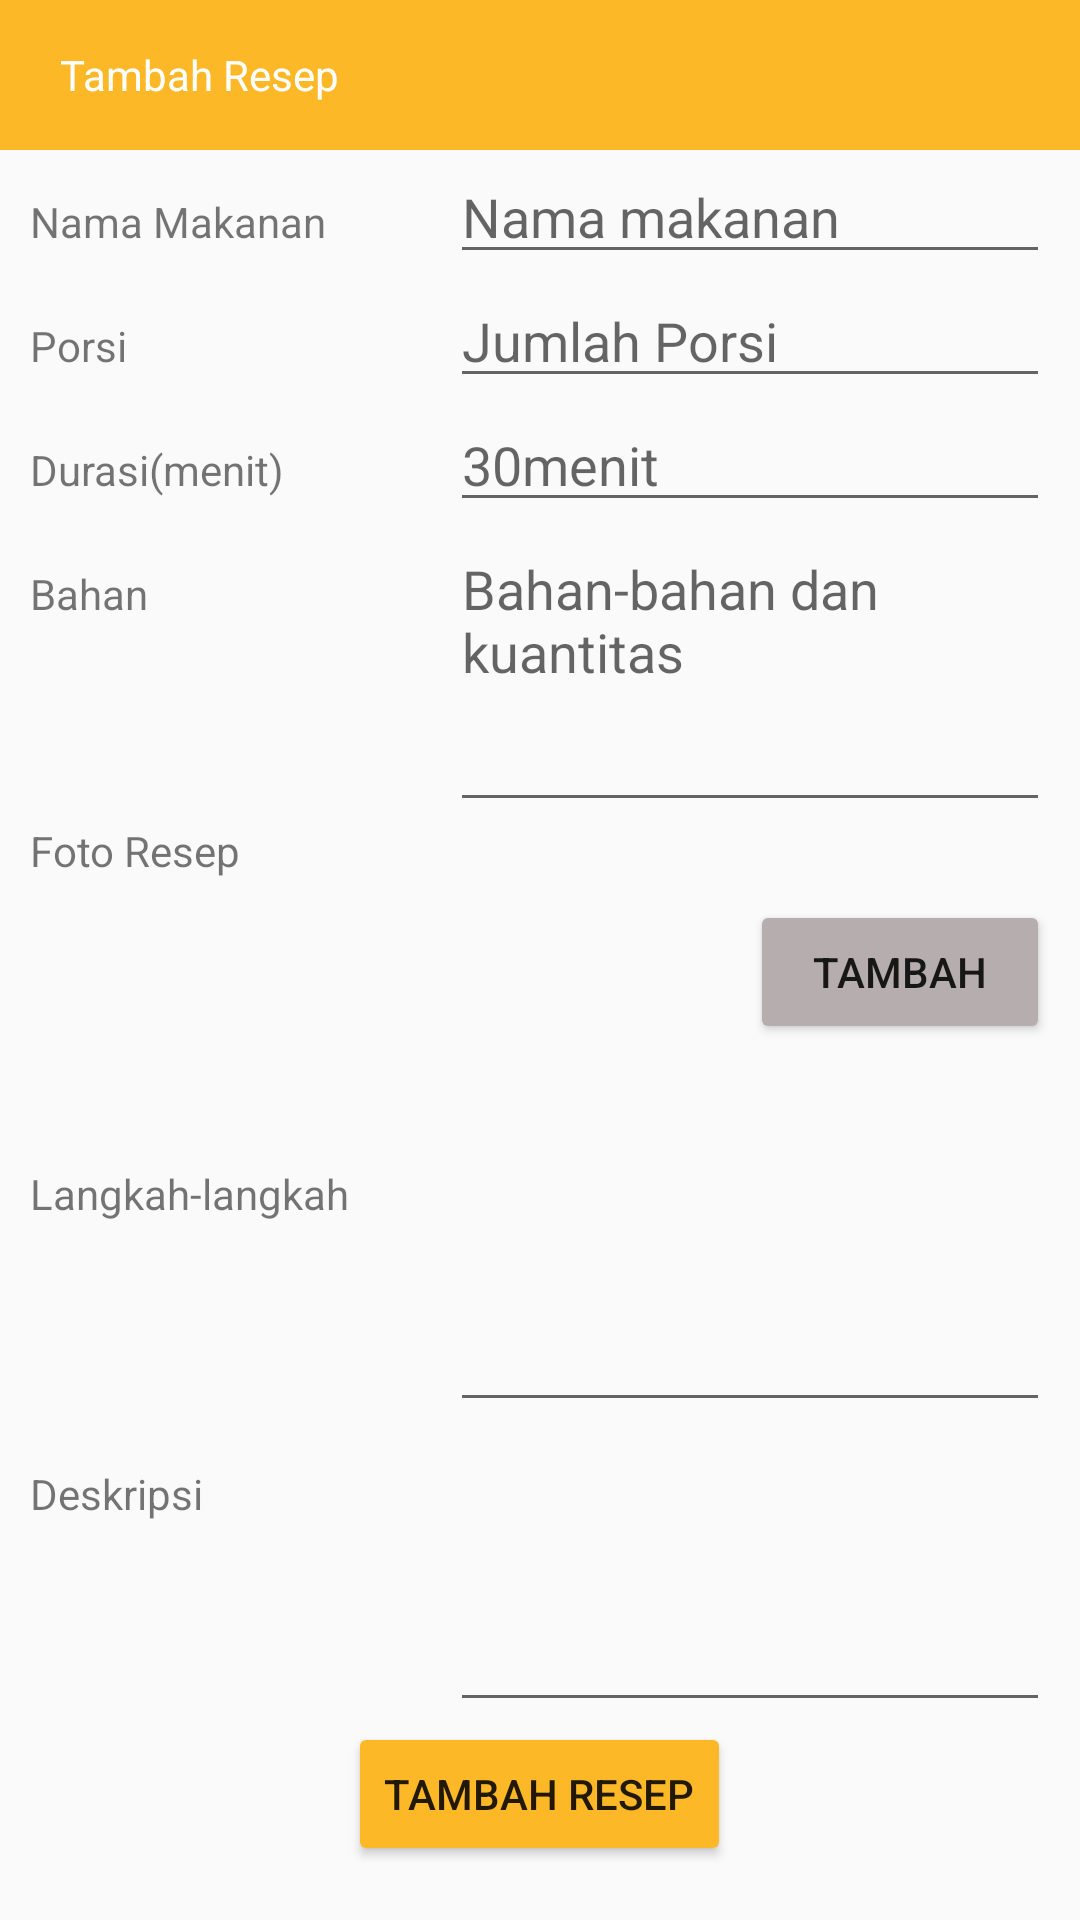

Android layout source for this screen:
<!-- AndroidManifest.xml: application theme Theme.AppCompat.Light.NoActionBar -->
<!-- res/layout/activity_tambah.xml -->
<?xml version="1.0" encoding="utf-8"?>

<androidx.constraintlayout.widget.ConstraintLayout xmlns:android="http://schemas.android.com/apk/res/android"
    xmlns:app="http://schemas.android.com/apk/res-auto"
    xmlns:tools="http://schemas.android.com/tools"
    android:layout_width="match_parent"
    android:layout_height="match_parent"
    tools:context=".TambahActivity">

    <ScrollView
        android:layout_width="match_parent"
        android:layout_height="match_parent"
        app:layout_constraintBottom_toBottomOf="parent"
        app:layout_constraintEnd_toEndOf="parent"
        app:layout_constraintStart_toStartOf="parent"
        app:layout_constraintTop_toTopOf="parent">

        <LinearLayout
            android:layout_width="match_parent"
            android:layout_height="wrap_content"
            android:orientation="vertical">

            <TextView
                android:id="@+id/textView13"
                android:layout_width="match_parent"
                android:layout_height="50dp"
                android:background="#FDB827"
                android:gravity="center_vertical"
                android:paddingLeft="20dp"
                android:text="Tambah Resep"
                android:textColor="@color/white" />

            <LinearLayout
                android:layout_width="match_parent"
                android:layout_height="match_parent"
                android:orientation="horizontal"
                android:paddingLeft="10dp"
                android:paddingRight="10dp">

                <TextView
                    android:id="@+id/textViewMakanan"
                    android:layout_width="140dp"
                    android:layout_height="wrap_content"
                    android:text="Nama Makanan" />

                <EditText
                    android:id="@+id/editTextFood"
                    android:layout_width="wrap_content"
                    android:layout_height="wrap_content"
                    android:layout_weight="1"
                    android:ems="10"
                    android:hint="Nama makanan"
                    android:inputType="textPersonName" />

            </LinearLayout>

            <LinearLayout
                android:layout_width="match_parent"
                android:layout_height="match_parent"
                android:orientation="horizontal"
                android:paddingLeft="10dp"
                android:paddingRight="10dp">

                <TextView
                    android:id="@+id/textViewPorsi"
                    android:layout_width="140dp"
                    android:layout_height="wrap_content"
                    android:text="Porsi" />

                <EditText
                    android:id="@+id/editTextPorsi"
                    android:layout_width="wrap_content"
                    android:layout_height="wrap_content"

                    android:layout_weight="1"
                    android:ems="10"
                    android:hint="Jumlah Porsi"
                    android:inputType="number" />

            </LinearLayout>

            <LinearLayout
                android:layout_width="match_parent"
                android:layout_height="match_parent"
                android:orientation="horizontal"
                android:paddingLeft="10dp"
                android:paddingRight="10dp">

                <TextView
                    android:id="@+id/textViewDurasi"
                    android:layout_width="140dp"
                    android:layout_height="wrap_content"

                    android:text="Durasi(menit)" />

                <EditText
                    android:id="@+id/editTextDurasi"
                    android:layout_width="wrap_content"
                    android:layout_height="wrap_content"

                    android:layout_weight="1"
                    android:ems="10"
                    android:hint="30menit"
                    android:inputType="number" />
            </LinearLayout>

            <LinearLayout
                android:layout_width="match_parent"
                android:layout_height="match_parent"
                android:orientation="horizontal"
                android:paddingLeft="10dp"
                android:paddingRight="10dp">

                <TextView
                    android:id="@+id/textView99"
                    android:layout_width="140dp"
                    android:layout_height="wrap_content"

                    android:text="Bahan" />

                <EditText
                    android:id="@+id/editTextBahan"
                    android:layout_width="wrap_content"
                    android:layout_height="100dp"

                    android:layout_weight="1"
                    android:ems="10"
                    android:gravity="start|top"
                    android:hint="Bahan-bahan dan kuantitas"
                    android:inputType="textMultiLine" />

            </LinearLayout>

            <LinearLayout
                android:layout_width="match_parent"
                android:layout_height="match_parent"
                android:orientation="horizontal"
                android:paddingLeft="10dp"
                android:paddingRight="10dp">

                <TextView
                    android:id="@+id/textView12"
                    android:layout_width="140dp"
                    android:layout_height="wrap_content"

                    android:text="Foto Resep" />

                <ImageView
                    android:id="@+id/imageView4"
                    android:layout_width="100dp"
                    android:layout_height="100dp"

                    tools:srcCompat="@tools:sample/avatars" />

                <Button
                    android:id="@+id/tambahFoto"
                    android:layout_width="100dp"
                    android:layout_height="wrap_content"
                    android:layout_gravity="center_vertical"
                    android:text="tambah"
                    app:backgroundTint="#B6AEAE" />

            </LinearLayout>

            <LinearLayout
                android:layout_width="match_parent"
                android:layout_height="match_parent"
                android:orientation="horizontal"
                android:paddingLeft="10dp"
                android:paddingRight="10dp">

                <TextView
                    android:id="@+id/textView108"
                    android:layout_width="140dp"
                    android:layout_height="wrap_content"

                    android:text="Langkah-langkah" />

                <EditText
                    android:id="@+id/editTextLangkah"
                    android:layout_width="wrap_content"
                    android:layout_height="100dp"

                    android:layout_weight="1"
                    android:ems="10"
                    android:gravity="start|top"
                    android:inputType="textMultiLine" />

            </LinearLayout>

            <LinearLayout
                android:layout_width="match_parent"
                android:layout_height="match_parent"
                android:orientation="horizontal"
                android:paddingLeft="10dp"
                android:paddingRight="10dp">

                <TextView
                    android:id="@+id/textView118"
                    android:layout_width="140dp"
                    android:layout_height="wrap_content"

                    android:text="Deskripsi" />

                <EditText
                    android:id="@+id/editTextDeskripsi"
                    android:layout_width="wrap_content"
                    android:layout_height="100dp"

                    android:layout_weight="1"
                    android:ems="10"
                    android:gravity="start|top"
                    android:inputType="textMultiLine" />

            </LinearLayout>

            <Button
                android:id="@+id/button4"
                android:layout_width="wrap_content"
                android:layout_height="wrap_content"
                android:layout_gravity="center_horizontal"
                android:text="Tambah Resep"
                app:backgroundTint="#FDB827" />

        </LinearLayout>
    </ScrollView>
</androidx.constraintlayout.widget.ConstraintLayout>
<!-- resources referenced by this layout -->
<resources>

  <!-- not gathered from this repository: default colours our renderer supplied (Android Studio template values) -->
  <color name="white">#FFFFFFFF</color>
</resources>
